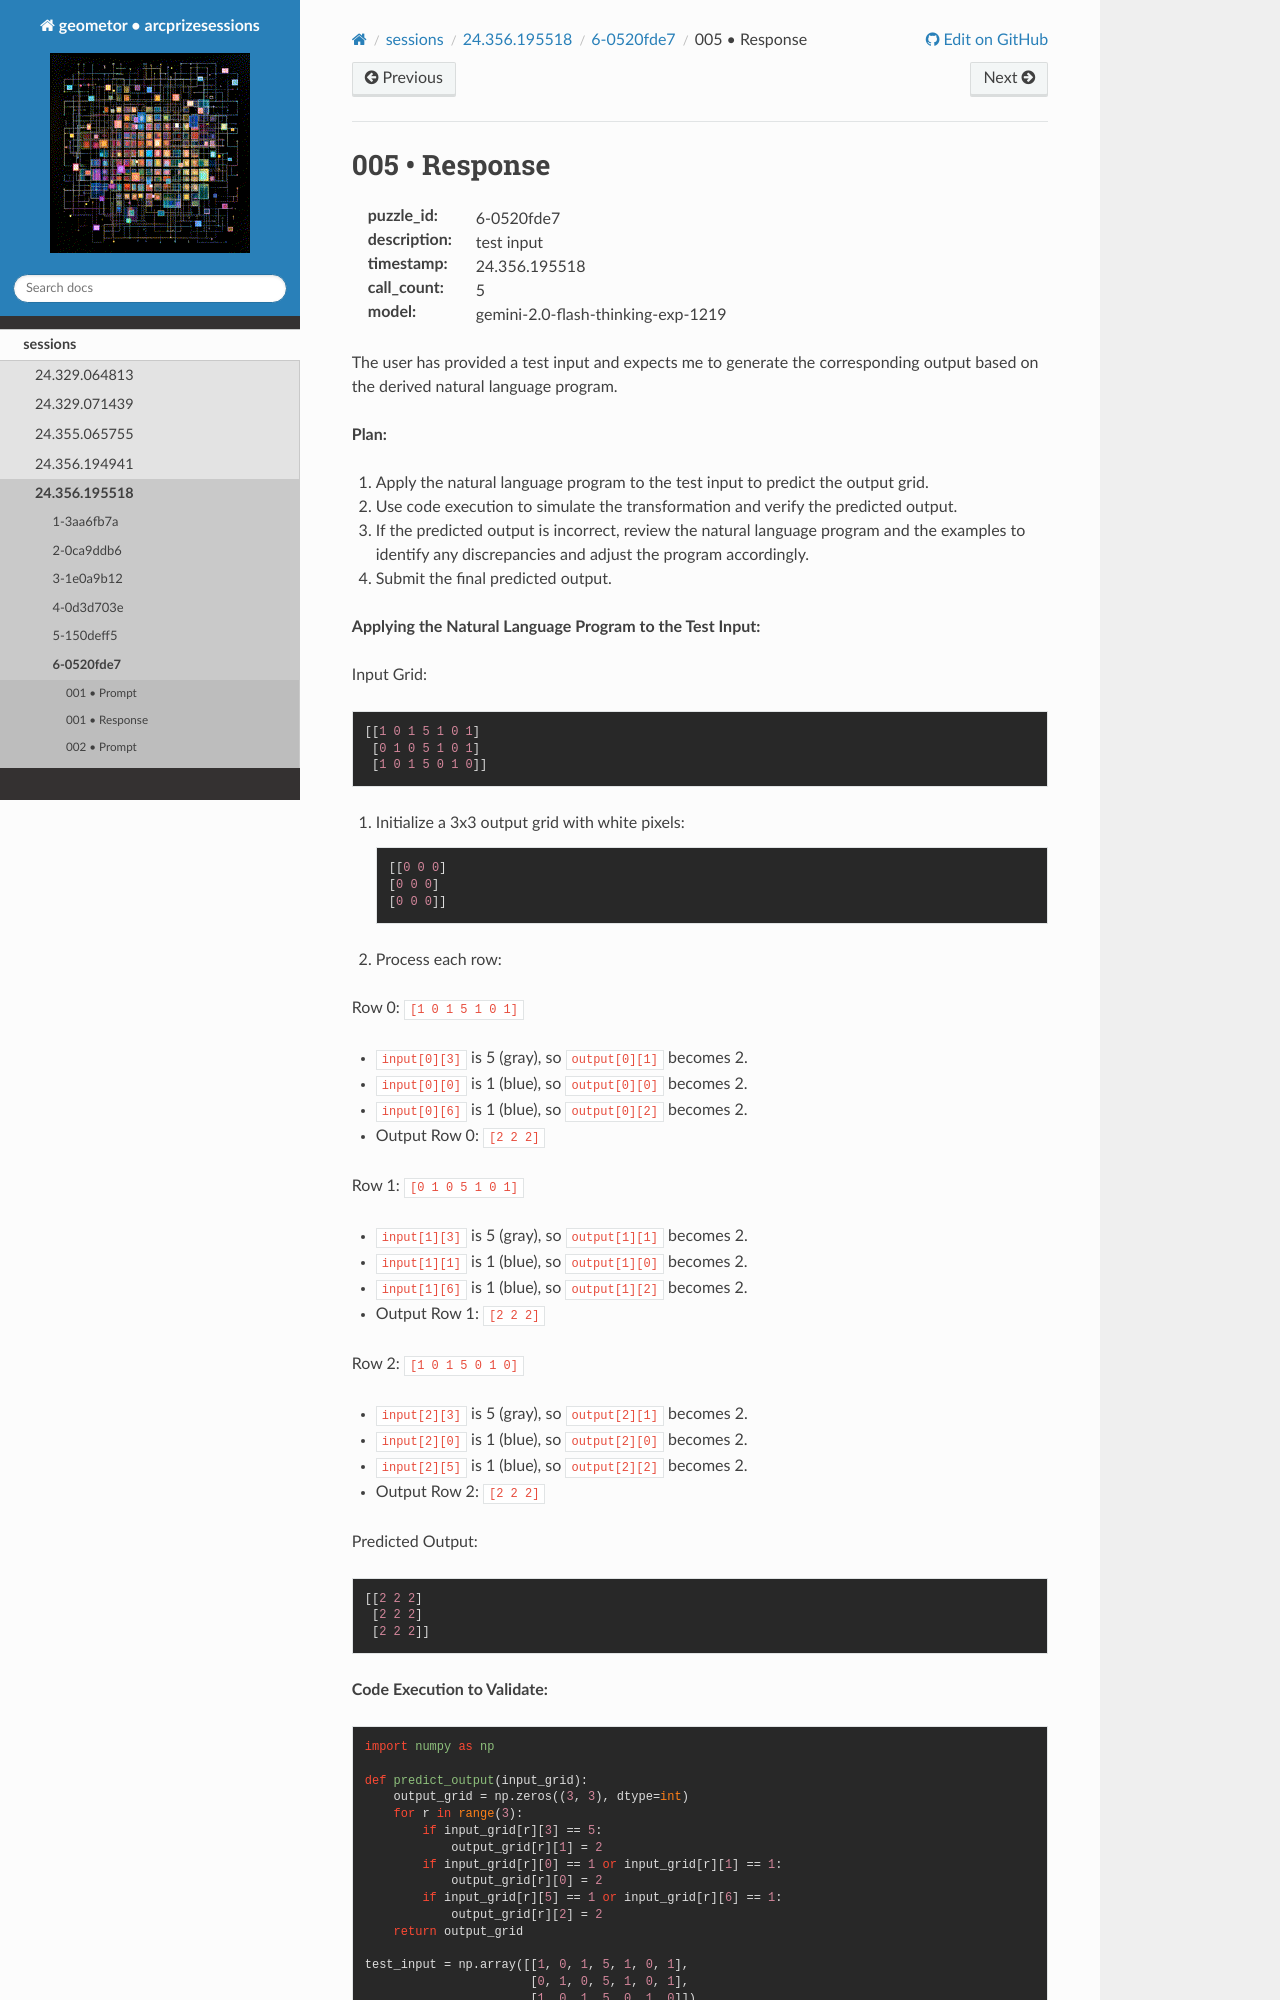

repository: geometor/arcprizesessions · page: sessions/24.356.195518/6-0520fde7/005-response/index.html · generator: sphinx

005 • Response
==============

:puzzle_id: 6-0520fde7
:description: test input
:timestamp: 24.356.195518
:call_count: 5

:model: gemini-2.0-flash-thinking-exp-1219






The user has provided a test input and expects me to generate the corresponding output based on the derived natural language program.

**Plan:**


#. Apply the natural language program to the test input to predict the output grid.
#. Use code execution to simulate the transformation and verify the predicted output.
#. If the predicted output is incorrect, review the natural language program and the examples to identify any discrepancies and adjust the program accordingly.
#. Submit the final predicted output.

**Applying the Natural Language Program to the Test Input:**

Input Grid:

.. code-block::

   [[1 0 1 5 1 0 1]
    [0 1 0 5 1 0 1]
    [1 0 1 5 0 1 0]]


#. 
   Initialize a 3x3 output grid with white pixels:

   .. code-block::

      [[0 0 0]
      [0 0 0]
      [0 0 0]]

#. 
   Process each row:

Row 0: ``[1 0 1 5 1 0 1]``


* ``input[0][3]`` is 5 (gray), so ``output[0][1]`` becomes 2.
* ``input[0][0]`` is 1 (blue), so ``output[0][0]`` becomes 2.
* ``input[0][6]`` is 1 (blue), so ``output[0][2]`` becomes 2.
* Output Row 0: ``[2 2 2]``

Row 1: ``[0 1 0 5 1 0 1]``


* ``input[1][3]`` is 5 (gray), so ``output[1][1]`` becomes 2.
* ``input[1][1]`` is 1 (blue), so ``output[1][0]`` becomes 2.
* ``input[1][6]`` is 1 (blue), so ``output[1][2]`` becomes 2.
* Output Row 1: ``[2 2 2]``

Row 2: ``[1 0 1 5 0 1 0]``


* ``input[2][3]`` is 5 (gray), so ``output[2][1]`` becomes 2.
* ``input[2][0]`` is 1 (blue), so ``output[2][0]`` becomes 2.
* ``input[2][5]`` is 1 (blue), so ``output[2][2]`` becomes 2.
* Output Row 2: ``[2 2 2]``

Predicted Output:

.. code-block::

   [[2 2 2]
    [2 2 2]
    [2 2 2]]

**Code Execution to Validate:**






.. code-block:: python

   import numpy as np
